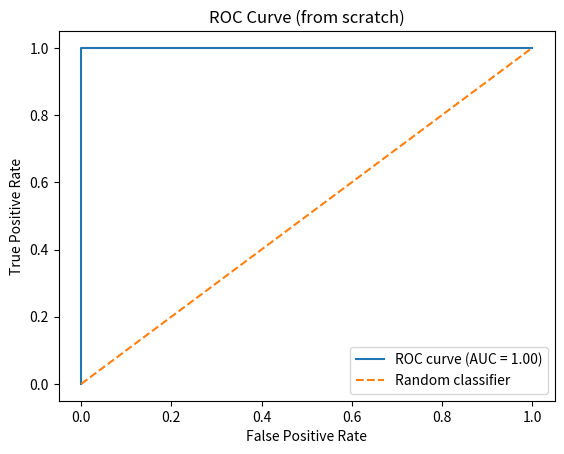
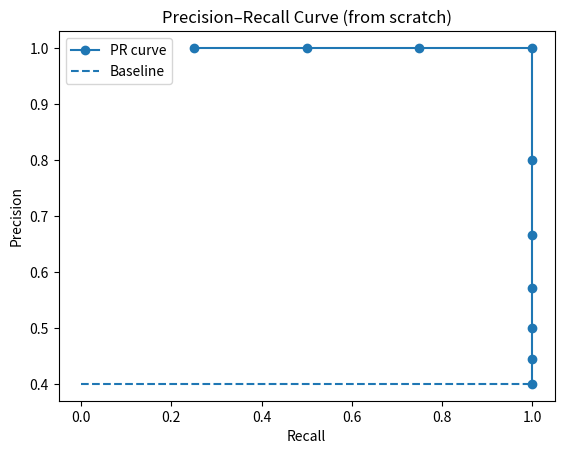

Reproduce these figures in Python, in order.
import numpy as np
import matplotlib.pyplot as plt

def compute_roc(y_true, y_scores):
    # Sort scores and corresponding true labels (descending)
    sorted_indices = np.argsort(-y_scores)
    y_true_sorted = y_true[sorted_indices]
    y_scores_sorted = y_scores[sorted_indices]

    # Count positives and negatives
    P = np.sum(y_true_sorted == 1)
    N = np.sum(y_true_sorted == 0)

    tpr_list = []
    fpr_list = []

    TP = 0
    FP = 0

    # Initial point (threshold above max score)
    tpr_list.append(0.0)
    fpr_list.append(0.0)

    # Sweep threshold from high to low
    for label in y_true_sorted:
        if label == 1:
            TP += 1
        else:
            FP += 1

        TPR = TP / P
        FPR = FP / N

        tpr_list.append(TPR)
        fpr_list.append(FPR)

    return np.array(fpr_list), np.array(tpr_list)



def compute_precision_recall(y_true, y_scores):
    # Sort by descending score
    sorted_indices = np.argsort(-y_scores)
    y_true_sorted = y_true[sorted_indices]

    P = np.sum(y_true_sorted == 1)  # total positives

    precision_list = []
    recall_list = []

    TP = 0
    FP = 0

    for label in y_true_sorted:
        if label == 1:
            TP += 1
        else:
            FP += 1

        precision = TP / (TP + FP)
        recall = TP / P

        precision_list.append(precision)
        recall_list.append(recall)

    return np.array(recall_list), np.array(precision_list)



def compute_auc(fpr, tpr):
    return np.trapz(tpr, fpr)






# True labels: 1 = positive, 0 = negative
y_true = np.array([1, 1, 1, 1, 0, 0, 0, 0, 0, 0])

# Model scores (probabilities or confidence scores)
y_scores = np.array([0.95, 0.90, 0.80, 0.60, 0.55, 0.40, 0.30, 0.20, 0.10, 0.05])

fpr, tpr = compute_roc(y_true, y_scores)
auc = compute_auc(fpr, tpr)


recall, precision = compute_precision_recall(y_true, y_scores)

print("Recall:", recall)
print("Precision:", precision)



print("FPR:", fpr)
print("TPR:", tpr)
print("AUC:", auc)
plt.figure()
plt.plot(fpr, tpr, label=f"ROC curve (AUC = {auc:.2f})")
plt.plot([0, 1], [0, 1], linestyle="--", label="Random classifier")

plt.xlabel("False Positive Rate")
plt.ylabel("True Positive Rate")
plt.title("ROC Curve (from scratch)")
plt.legend()



plt.figure()
plt.plot(recall, precision, marker="o", label="PR curve")

# Baseline = prevalence of positive class
baseline = np.mean(y_true)
plt.hlines(baseline, 0, 1, linestyles="--", label="Baseline")

plt.xlabel("Recall")
plt.ylabel("Precision")
plt.title("Precision–Recall Curve (from scratch)")
plt.legend()
plt.show()
